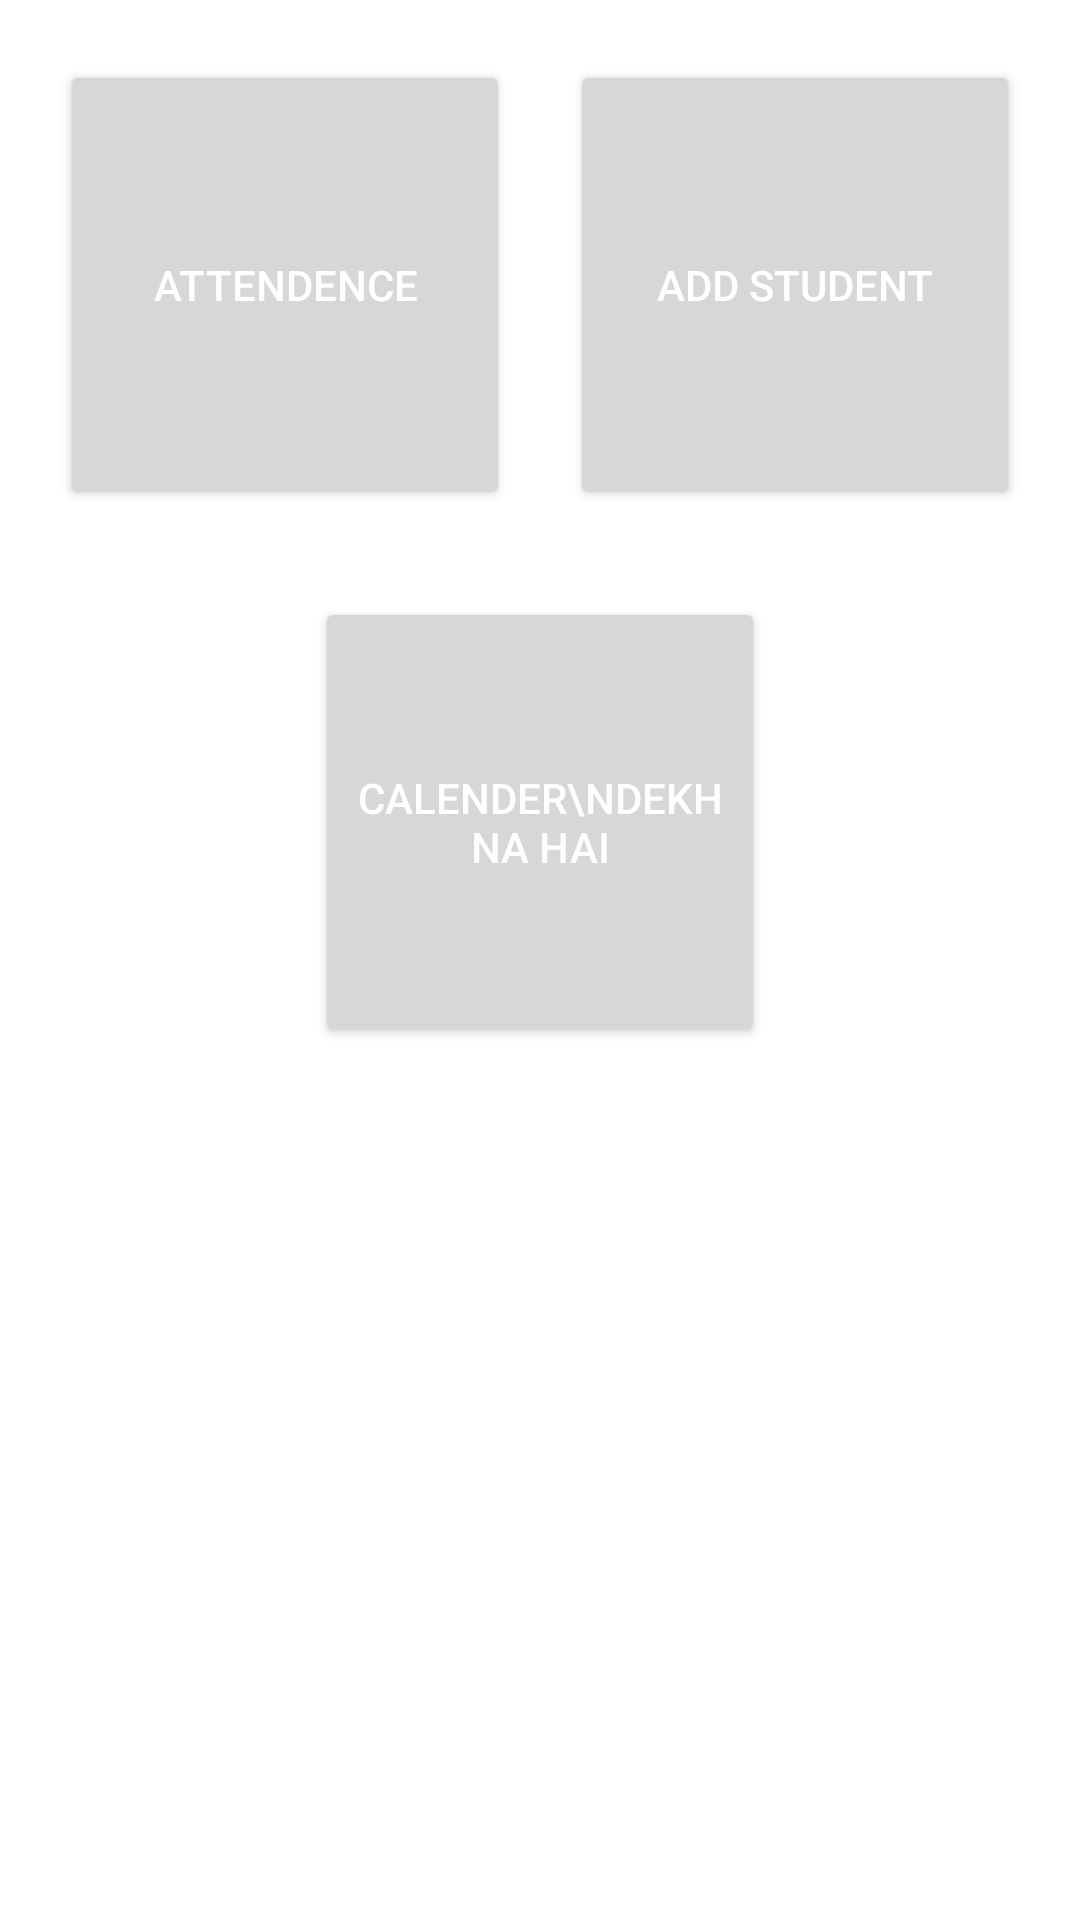

This screen was rendered from an Android layout file. Write that file and the resources it references.
<!-- AndroidManifest.xml: application theme Theme.AttendenceApp -->
<!-- res/layout/fragment_home.xml -->
<?xml version="1.0" encoding="utf-8"?>
<androidx.constraintlayout.widget.ConstraintLayout xmlns:android="http://schemas.android.com/apk/res/android"
    xmlns:app="http://schemas.android.com/apk/res-auto"
    xmlns:tools="http://schemas.android.com/tools"
    android:layout_width="match_parent"
    android:layout_height="match_parent"
    tools:context=".HomeFragment">

    <LinearLayout
        android:id="@+id/linearLayout2"
        android:layout_width="match_parent"
        android:layout_height="match_parent"
        android:layout_margin="20dp"
        android:gravity="top|center"
        android:orientation="horizontal"
        tools:layout_editor_absoluteX="20dp"
        tools:layout_editor_absoluteY="20dp">

        <Button
            android:id="@+id/attendence_button"
            android:layout_width="150dp"
            android:layout_height="150dp"
            android:layout_marginEnd="10dp"
            android:text="@string/attendence"
            android:textColor="@color/white" />

        <Button
            android:id="@+id/add_student_button"
            android:layout_width="150dp"
            android:layout_height="150dp"
            android:layout_marginStart="10dp"
            android:text="@string/add_student"
            android:textColor="@color/white" />

    </LinearLayout>

    <androidx.constraintlayout.widget.Guideline
        android:id="@+id/guideline2"
        android:layout_width="wrap_content"
        android:layout_height="wrap_content"
        android:orientation="horizontal"
        app:layout_constraintGuide_begin="199dp" />

    <Button
        android:id="@+id/calender_button"
        android:layout_width="150dp"
        android:layout_height="150dp"
        android:text="Calender\ndekhna hai"
        android:textColor="@color/white"
        app:layout_constraintEnd_toEndOf="parent"
        app:layout_constraintStart_toStartOf="parent"
        app:layout_constraintTop_toTopOf="@+id/guideline2" />


</androidx.constraintlayout.widget.ConstraintLayout>
<!-- resources referenced by this layout -->
<resources>
  <color name="white">#FFFFFFFF</color>
  <string name="add_student">Add Student</string>
  <string name="attendence">attendence</string>
  <style name="Theme.AttendenceApp" parent="Theme.MaterialComponents.Light">
          
          <item name="colorPrimary">@color/MainColor</item>
          <item name="colorPrimaryVariant">@color/SecondaryColor</item>
          <item name="colorOnPrimary">@color/white</item>
          
          <item name="colorSecondary">@color/teal_200</item>
          <item name="colorSecondaryVariant">@color/teal_700</item>
          <item name="colorOnSecondary">@color/white</item>
          
          <item name="android:statusBarColor" tools:targetApi="l">?attr/colorPrimaryVariant</item>
          
      </style>
  <color name="MainColor">#1565C0</color>
  <color name="SecondaryColor">#0D47A1</color>
  <color name="teal_200">#FF03DAC5</color>
  <color name="teal_700">#FF018786</color>
</resources>
